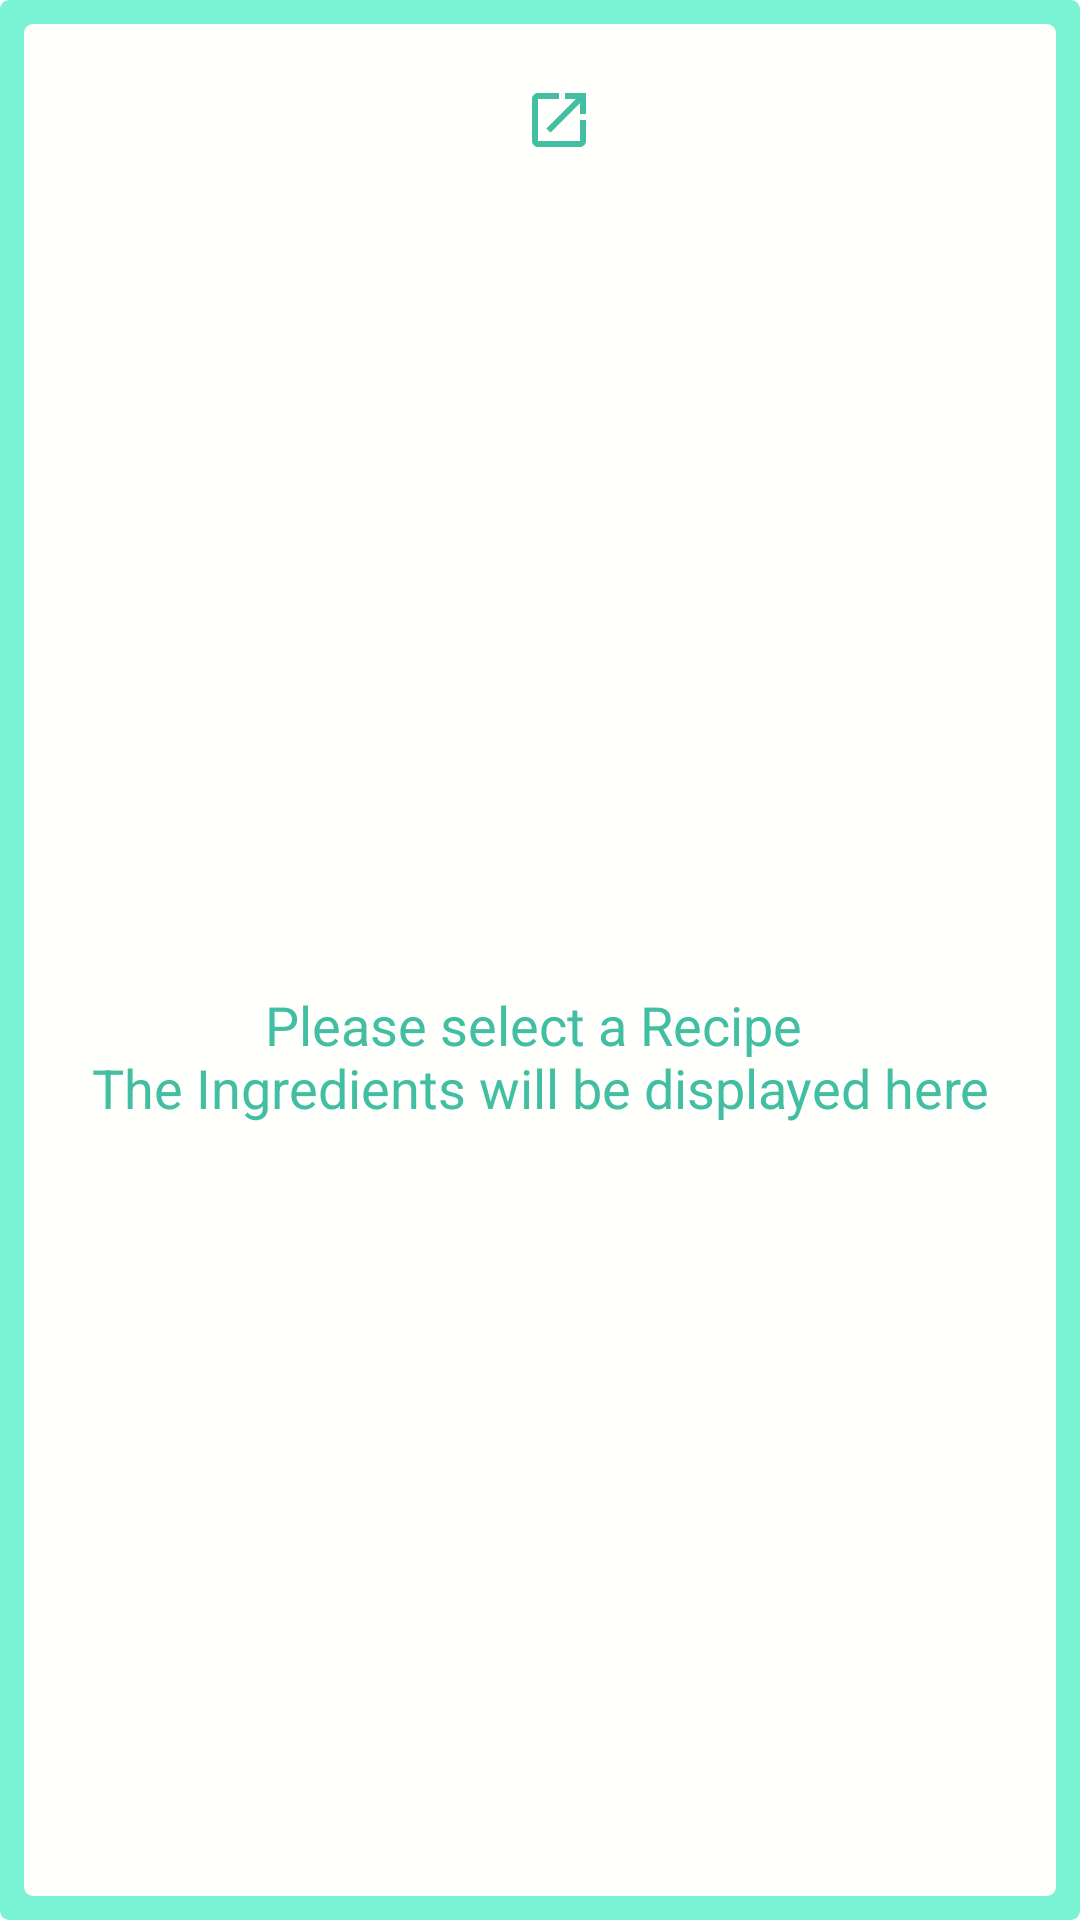

Here is an Android app screen rendered from its layout file. Give the layout XML and the strings, colors and styles it references.
<!-- AndroidManifest.xml: application theme AppTheme -->
<!-- res/layout/widget_ingredients_list.xml -->
<LinearLayout xmlns:android="http://schemas.android.com/apk/res/android"
    xmlns:app="http://schemas.android.com/apk/res-auto"
    xmlns:tools="http://schemas.android.com/tools"
    android:layout_width="match_parent"
    android:layout_height="match_parent"
    android:background="@drawable/layout_bg"
    android:orientation="vertical"
    android:padding="@dimen/widget_margin">

    <LinearLayout
        android:layout_width="match_parent"
        android:layout_height="match_parent"
        android:layout_margin="@dimen/margin_8dp"
        android:background="@drawable/layout_bg"
        android:backgroundTint="@color/colorBackground"
        android:orientation="vertical">

        <LinearLayout
            android:layout_width="match_parent"
            android:layout_height="wrap_content"
            android:gravity="center_horizontal"
            android:orientation="horizontal">

            <TextView
                android:id="@+id/widget_recipe_name"
                android:layout_width="wrap_content"
                android:layout_height="wrap_content"
                android:layout_gravity="center"
                android:gravity="center"
                android:padding="@dimen/padding_6dp"
                android:textAppearance="@style/TextAppearance.AppCompat.Headline"
                android:textColor="@color/colorAccentDark"
                tools:text="Recipe Name" />

            <Button
                android:id="@+id/widget_launch_button"
                android:layout_width="@dimen/widget_launch_button_width"
                android:layout_height="wrap_content"
                android:layout_gravity="center_vertical|end"
                android:layout_margin="@dimen/margin_8dp"
                android:background="@android:color/transparent"
                android:drawableEnd="@drawable/ic_launch_24dp"
                android:drawableRight="@drawable/ic_launch_24dp" />

        </LinearLayout>

        <FrameLayout
            android:layout_width="match_parent"
            android:layout_height="match_parent">

            <TextView
                android:id="@+id/empty_recipe_text"
                android:layout_width="wrap_content"
                android:layout_height="wrap_content"
                android:layout_gravity="center"
                android:gravity="center"
                android:text="@string/widget_empty_recipe_view"
                android:textAppearance="@style/TextAppearance.AppCompat.Medium"
                android:textColor="@color/colorAccentDark" />

            <ListView
                android:id="@+id/appwidget_ingredient_list"
                android:layout_width="match_parent"
                android:layout_height="match_parent"
                android:layout_marginBottom="@dimen/margin_8dp"
                android:layout_marginTop="@dimen/margin_8dp" />

        </FrameLayout>

    </LinearLayout>

</LinearLayout>
<!-- resources referenced by this layout -->
<resources>
  <color name="colorAccentDark">#42bfa3</color>
  <color name="colorBackground">#fffffb</color>
  <dimen name="margin_8dp">8dp</dimen>
  <dimen name="padding_6dp">6dp</dimen>
  <dimen name="widget_launch_button_width">25dp</dimen>
  <dimen name="widget_margin">8dp</dimen>
  <!-- drawable ic_launch_24dp (drawable) -->
  <vector xmlns:android="http://schemas.android.com/apk/res/android"
          android:width="24dp"
          android:height="24dp"
          android:viewportWidth="24.0"
          android:viewportHeight="24.0">
      <path
          android:fillColor="#42bfa3"
          android:pathData="M19,19H5V5h7V3H5c-1.11,0 -2,0.9 -2,2v14c0,1.1 0.89,2 2,2h14c1.1,0 2,-0.9 2,-2v-7h-2v7zM14,3v2h3.59l-9.83,9.83 1.41,1.41L19,6.41V10h2V3h-7z"/>
  </vector>
  <!-- drawable layout_bg (drawable) -->
  <?xml version="1.0" encoding="utf-8"?>
  <shape xmlns:android="http://schemas.android.com/apk/res/android">
      <solid android:color="@color/colorAccent"/>
      <corners android:radius="3dp"/>
      <padding android:left="0dp" android:top="0dp" android:right="0dp" android:bottom="0dp" />
  </shape>
  <string name="widget_empty_recipe_view">Please select a Recipe \nThe Ingredients will be displayed here</string>
  <style name="AppTheme" parent="AppTheme.Base" />
  <color name="colorAccent">#7af2d4</color>
  <style name="AppTheme.Base" parent="Theme.AppCompat.Light.NoActionBar">
          
          <item name="android:windowBackground">@color/colorBackground</item>
  
          <item name="android:textColorPrimary">@color/colorGray</item>
          <item name="colorPrimary">@color/colorPrimary</item>
          <item name="colorPrimaryDark">@color/colorPrimaryDark</item>
          <item name="colorAccent">@color/colorAccent</item>
      </style>
  <color name="colorGray">#546e7a</color>
  <color name="colorPrimary">#fff4c8</color>
  <color name="colorPrimaryDark">#cbc197</color>
</resources>
